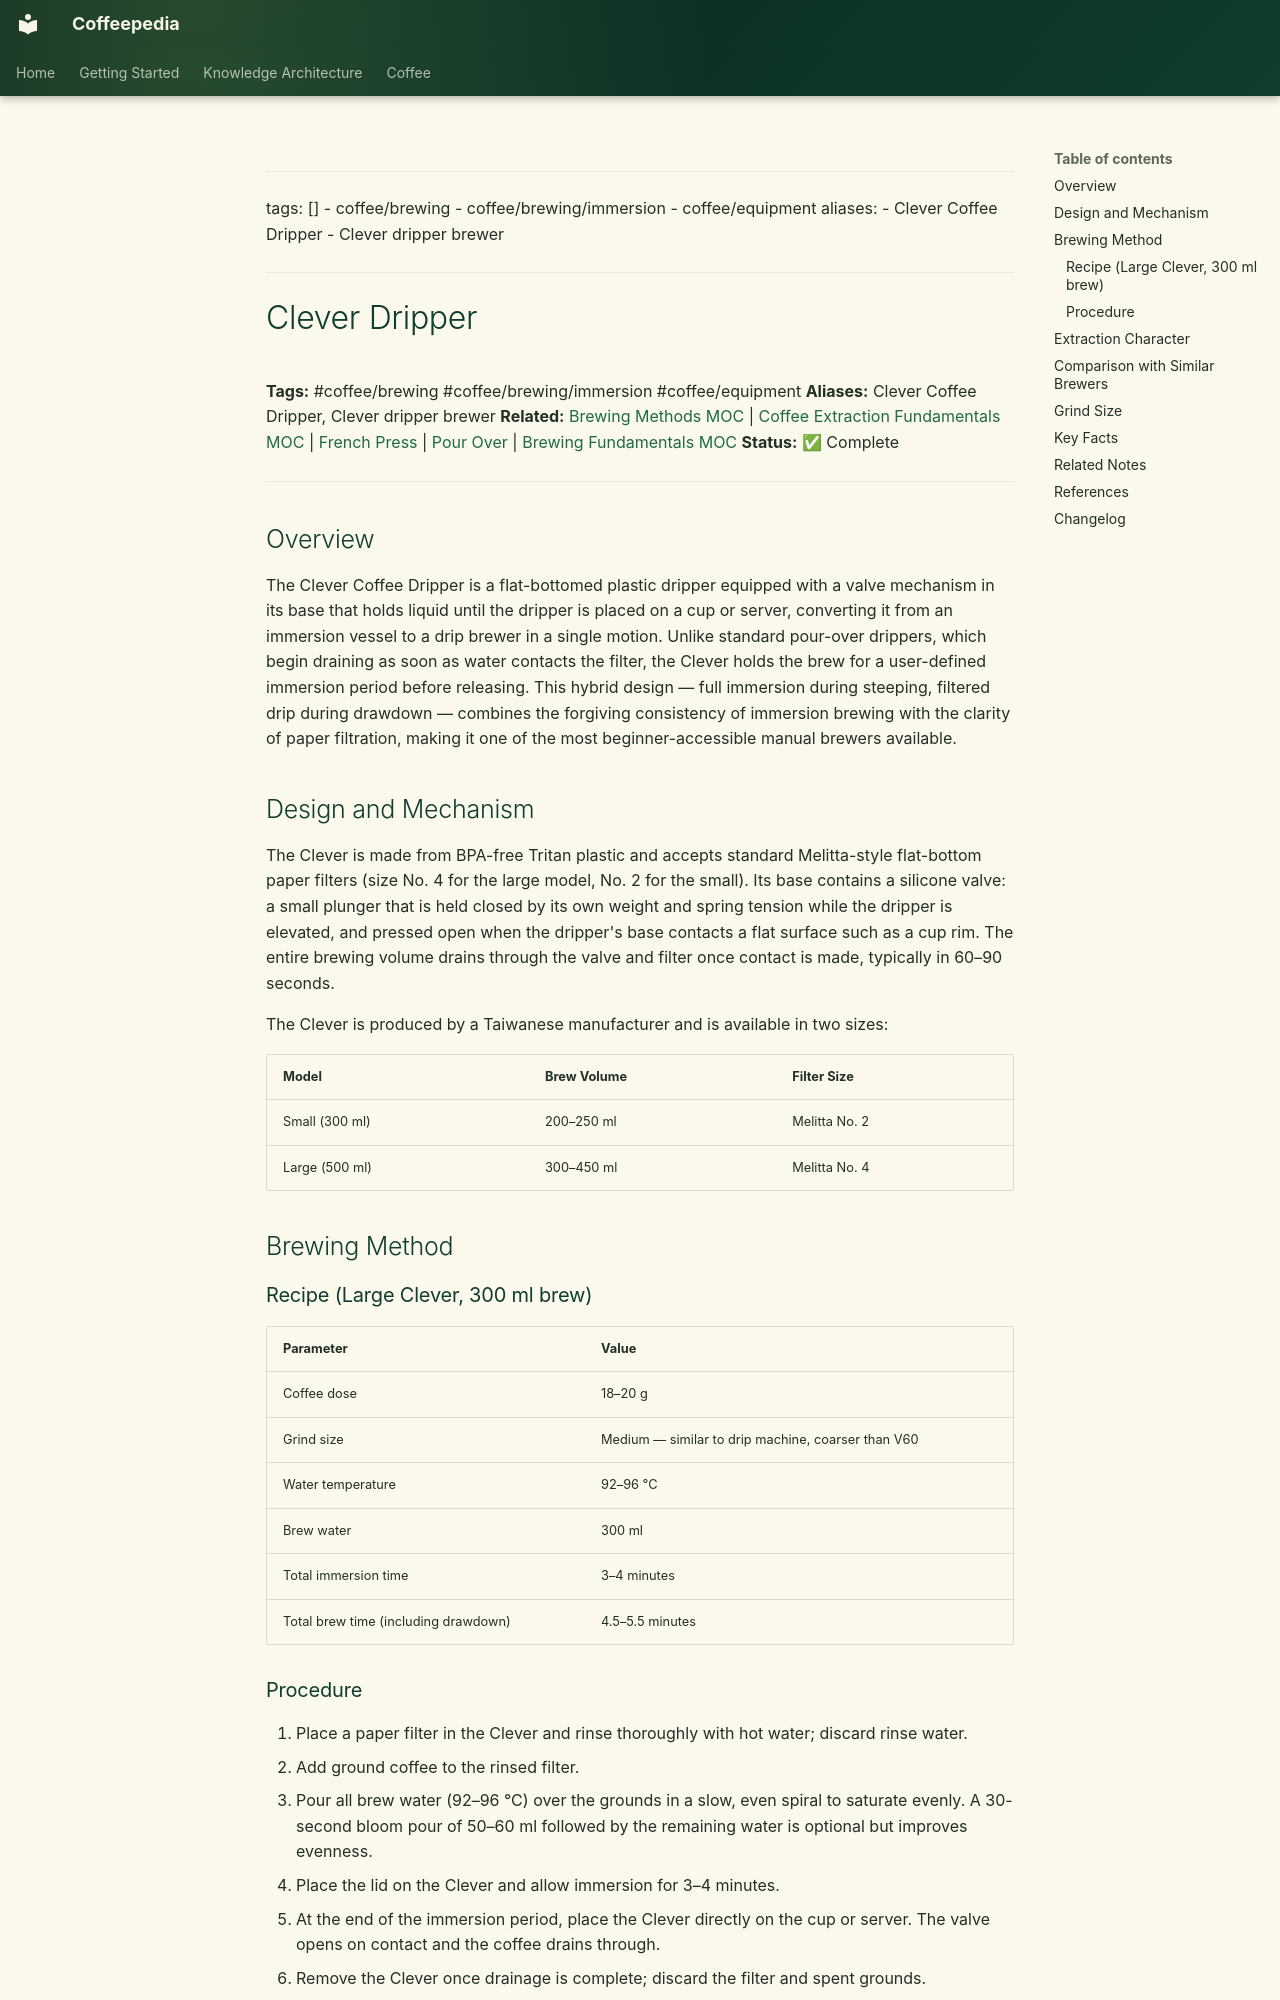

repository: Vauldt/all-about-coffee · page: coffee/coffee-brewing/clever-dripper/index.html · generator: mkdocs

---
tags: []
  - coffee/brewing
  - coffee/brewing/immersion
  - coffee/equipment
aliases:
  - Clever Coffee Dripper
  - Clever dripper brewer
---

# Clever Dripper

**Tags:** #coffee/brewing #coffee/brewing/immersion #coffee/equipment
**Aliases:** Clever Coffee Dripper, Clever dripper brewer
**Related:** [Brewing Methods MOC](../maps-of-content/brewing-methods-moc.md) | [Coffee Extraction Fundamentals MOC](../maps-of-content/coffee-extraction-fundamentals-moc.md) | [French Press](../brewing/french-press.md) | [Pour Over](pour-over.md) | [Brewing Fundamentals MOC](../maps-of-content/brewing-fundamentals-moc.md)
**Status:** ✅ Complete

---

## Overview

The Clever Coffee Dripper is a flat-bottomed plastic dripper equipped with a valve mechanism in its base that holds liquid until the dripper is placed on a cup or server, converting it from an immersion vessel to a drip brewer in a single motion. Unlike standard pour-over drippers, which begin draining as soon as water contacts the filter, the Clever holds the brew for a user-defined immersion period before releasing. This hybrid design — full immersion during steeping, filtered drip during drawdown — combines the forgiving consistency of immersion brewing with the clarity of paper filtration, making it one of the most beginner-accessible manual brewers available.

## Design and Mechanism

The Clever is made from BPA-free Tritan plastic and accepts standard Melitta-style flat-bottom paper filters (size No. 4 for the large model, No. 2 for the small). Its base contains a silicone valve: a small plunger that is held closed by its own weight and spring tension while the dripper is elevated, and pressed open when the dripper's base contacts a flat surface such as a cup rim. The entire brewing volume drains through the valve and filter once contact is made, typically in 60–90 seconds.

The Clever is produced by a Taiwanese manufacturer and is available in two sizes:

| Model | Brew Volume | Filter Size |
| :--- | :--- | :--- |
| Small (300 ml) | 200–250 ml | Melitta No. 2 |
| Large (500 ml) | 300–450 ml | Melitta No. 4 |

## Brewing Method

### Recipe (Large Clever, 300 ml brew)

| Parameter | Value |
| :--- | :--- |
| Coffee dose | 18–20 g |
| Grind size | Medium — similar to drip machine, coarser than V60 |
| Water temperature | 92–96 °C |
| Brew water | 300 ml |
| Total immersion time | 3–4 minutes |
| Total brew time (including drawdown) | 4.5–5.5 minutes |
